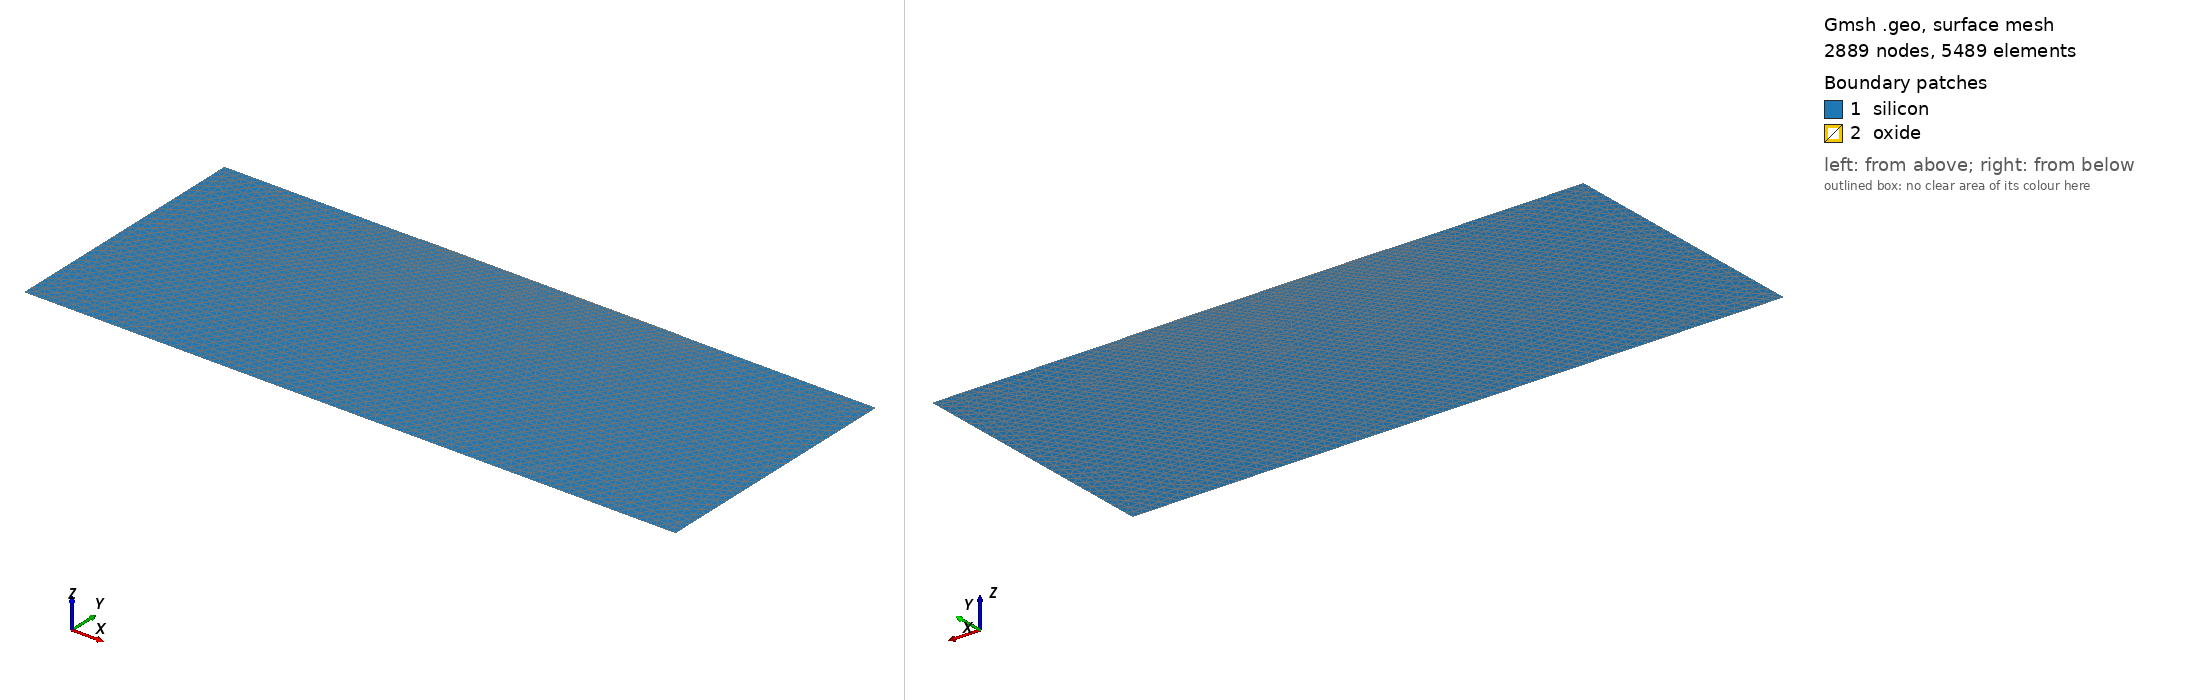

Gmsh geometry script, surface-meshed: 2889 nodes, 5489 surface elements. Boundary patches (legend numbers): 1 silicon, 2 oxide. Left view from above one corner, right view from below the opposite corner. Legend entries are the model's physical surfaces. The drawing asked Gmsh for element sizes between 1% and 20% of the model's largest extent; the script's own settings can give other sizes.

=== mosfet_2d.geo (drawn) ===
// 2D long-channel n-MOSFET cross-section (M12).
//
//   y (m)
//     |        gate contact (tag 13)
//  2.005e-6    +--------+
//              | oxide  |  (tag 2)
//  2.0e-6 +----+--------+----+
//         |src | Si body | dr|   y=2e-6 top of silicon
//         |    |         |   |
//         |    | (tag 1) |   |
//         |    |         |   |
//         +----+---------+---+   y=0  body contact (tag 12, full width)
//         0   1.5e-6   3.5e-6  5e-6  (x)
//
// Geometry
//   Body silicon:  x in [0, 5e-6], y in [0, 2e-6]
//   Gate oxide:    x in [1.5e-6, 3.5e-6], y in [2e-6, 2.005e-6]
//   Source contact line: y = 2e-6, x in [0, 1e-6]       (tag 10)
//   Drain contact line:  y = 2e-6, x in [4e-6, 5e-6]    (tag 11)
//   Body contact line:   y = 0,    x in [0, 5e-6]       (tag 12)
//   Gate contact line:   y = 2.005e-6, x in [1.5e-6, 3.5e-6]  (tag 13)
//
// Sizing is driven per-point. The top-level -clmax from the engine
// command line caps all of these uniformly; the convergence test uses
// -clmax = {1e-7, 5e-8, 2.5e-8}.

cl_bulk    = 2.0e-7;  // far from the channel
cl_contact = 7.5e-8;  // source/drain leading edges at x = {0, 5e-6}
cl_channel = 3.0e-8;  // near the channel under the oxide
cl_gate    = 5.0e-9;  // through-oxide (oxide is only 5 nm thick)

Lx   = 5.0e-6;
Ly   = 2.0e-6;
tox  = 5.0e-9;

xs1  = 1.0e-6;    // source contact right edge (start of ungated top)
xg1  = 1.5e-6;    // gate-oxide left edge
xg2  = 3.5e-6;    // gate-oxide right edge
xd1  = 4.0e-6;    // drain contact left edge

// Silicon body corners
Point(1) = {0.0,  0.0, 0.0, cl_contact};
Point(2) = {Lx,   0.0, 0.0, cl_contact};
Point(3) = {Lx,   Ly,  0.0, cl_contact};
Point(4) = {0.0,  Ly,  0.0, cl_contact};

// Top-of-silicon break points
Point(5)  = {xs1, Ly, 0.0, cl_contact};   // source end
Point(6)  = {xg1, Ly, 0.0, cl_channel};   // gate-oxide start
Point(7)  = {xg2, Ly, 0.0, cl_channel};   // gate-oxide end
Point(8)  = {xd1, Ly, 0.0, cl_contact};   // drain start

// Oxide top corners
Point(9)  = {xg1, Ly + tox, 0.0, cl_gate};
Point(10) = {xg2, Ly + tox, 0.0, cl_gate};

// Silicon-body edges (counter-clockwise starting at bottom-left)
Line(1) = {1, 2};        // body contact (bottom)
Line(2) = {2, 3};        // right edge
Line(3) = {3, 8};        // top right, drain -> right corner
Line(4) = {8, 7};        // drain contact, right-gate-corner -> drain-start
Line(5) = {7, 6};        // under-gate silicon top
Line(6) = {6, 5};        // source-right to gate-left on silicon top
Line(7) = {5, 4};        // source contact, left-corner -> source end
Line(8) = {4, 1};        // left edge

// Oxide edges (counter-clockwise: bottom on silicon, up right, across top, down left)
Line(9)  = {6, 7};       // oxide bottom (shares geometry with line 5, but oriented opposite)
Line(10) = {7, 10};      // oxide right
Line(11) = {10, 9};      // oxide top (gate contact)
Line(12) = {9, 6};       // oxide left

// Surfaces
Line Loop(100) = {1, 2, 3, 4, 5, 6, 7, 8};
Plane Surface(1) = {100};

Line Loop(200) = {9, 10, 11, 12};
Plane Surface(2) = {200};

// Physical groups -- names and tags must match the input JSON's
// geometry.physical_groups map.
Physical Surface("silicon", 1) = {1};
Physical Surface("oxide",   2) = {2};

// Source contact line: x in [0, xs1] at y=Ly, which is Line 7 traversed
// from point 5 (xs1) to point 4 (0). Note Line(7) = {5, 4}.
Physical Line("source", 10) = {7};

// Drain contact line: x in [xd1, Lx] at y=Ly, which is Line 3 = {3, 8}
// from point 3 (Lx, Ly) to point 8 (xd1, Ly).
Physical Line("drain", 11) = {3};

// Body contact line: full bottom, Line 1.
Physical Line("body", 12) = {1};

// Gate contact line: top of the oxide, Line 11.
Physical Line("gate", 13) = {11};

// Make sure gmsh writes physical entities only (no orphans).
Mesh.SaveAll = 0;
Mesh.MshFileVersion = 2.2;
